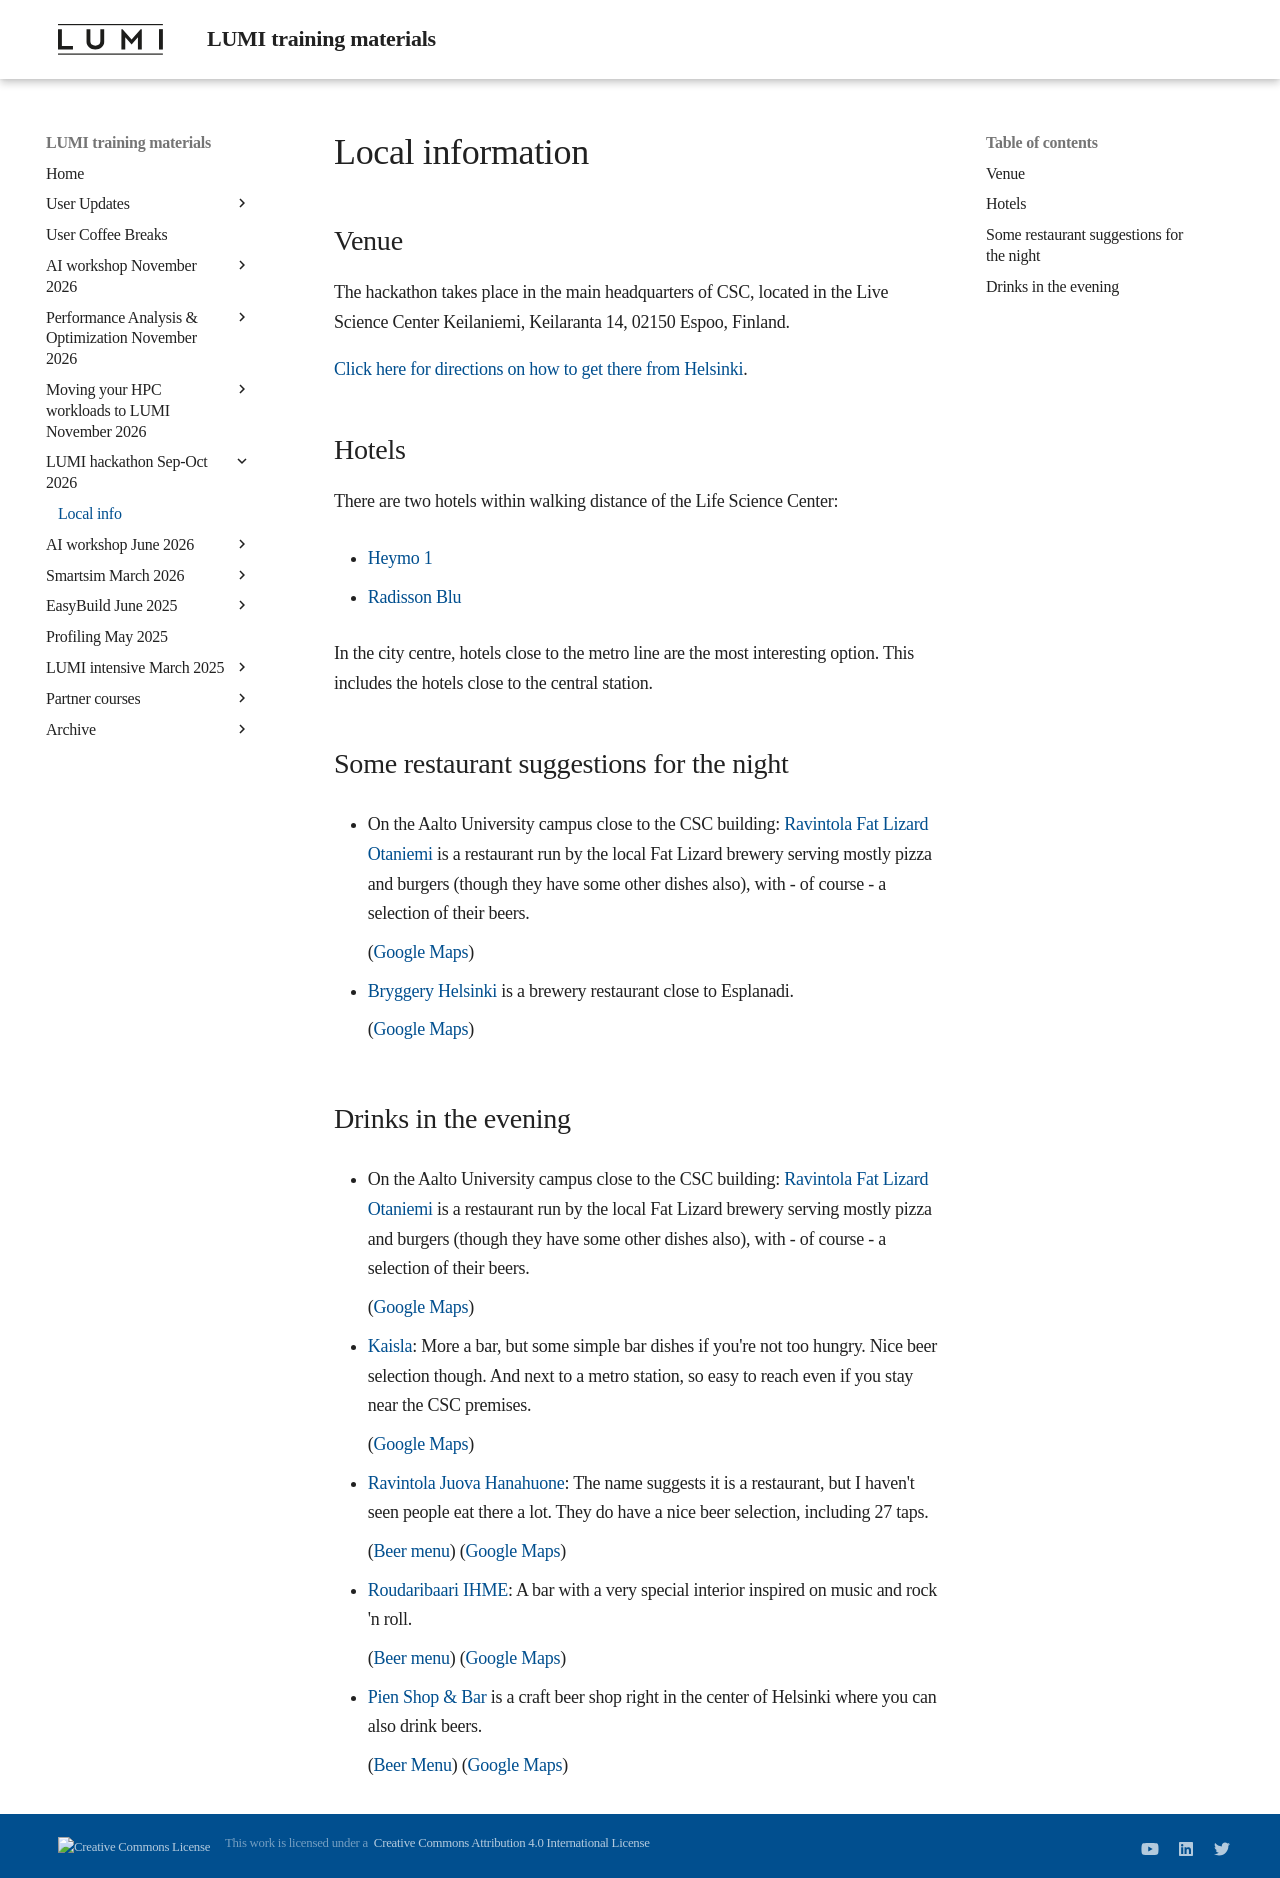

repository: Lumi-supercomputer/LUMI-training-materials · page: Hackathon-20260928/localinfo/index.html · generator: mkdocs

# Local information

## Venue

The hackathon takes place in the main headquarters of CSC, located in the 
Live Science Center Keilaniemi, Keilaranta 14, 02150 Espoo, Finland.

[Click here for directions on how to get there from Helsinki](https://csc.fi/en/about-us/contact-information/#espoo-directions-and-accessibility).


## Hotels

There are two hotels within walking distance of the Life Science Center:

-   [Heymo 1](https://www.sokoshotels.fi/en/hotels/espoo/heymo-1)

-   [Radisson Blu](https://www.radissonhotels.com/en-us/hotels/radisson-blu-espoo)

In the city centre, hotels close to the metro line are the most interesting option.
This includes the hotels close to the central station.



## Some restaurant suggestions for the night

-   On the Aalto University campus close to the CSC building:
    [Ravintola Fat Lizard Otaniemi](https://www.ravintolafatlizard.fi/en/etusivu-english/)
    is a restaurant run by the local Fat Lizard brewery serving mostly pizza and burgers
    (though they have some other dishes also), with - of course - a selection of their beers.

    ([Google Maps](https://maps.app.goo.gl/imcFdNCzL1ZxWomXA))

-   [Bryggery Helsinki](https://helsinkibryggeribrewhouse.fi/en/)
    is a brewery restaurant close to Esplanadi.

    ([Google Maps](https://maps.app.goo.gl/s2NCiWz9ar9pghMS7))


## Drinks in the evening

-   On the Aalto University campus close to the CSC building:
    [Ravintola Fat Lizard Otaniemi](https://www.ravintolafatlizard.fi/en/etusivu-english/)
    is a restaurant run by the local Fat Lizard brewery serving mostly pizza and burgers
    (though they have some other dishes also), with - of course - a selection of their beers.

    ([Google Maps](https://maps.app.goo.gl/imcFdNCzL1ZxWomXA))

-   [Kaisla](https://www.raflaamo.fi/en/restaurant/helsinki/kaisla): More a bar, but some simple
    bar dishes if you're not too hungry. Nice beer selection though. And next to a metro station,
    so easy to reach even if you stay near the CSC premises.

    ([Google Maps](https://maps.app.goo.gl/HNuQYBrX4qNCDmNe9))

-   [Ravintola Juova Hanahuone](https://www.facebook.com/juovahanahuone): The name suggests
    it is a restaurant, but I haven't seen people eat there a lot. They do have a nice beer selection,
    including 27 taps.

    ([Beer menu](https://untappd.com/v/juova-hanahuone/10578290))
    ([Google Maps](https://maps.app.goo.gl/JHaB1fwtinD8ZprX6))

-   [Roudaribaari IHME](https://untappd.com/v/roudaribaari-ihme/11239436):
    A bar with a very special interior inspired on music and rock 'n roll.

    ([Beer menu](https://untappd.com/v/roudaribaari-ihme/11239436))
    ([Google Maps](https://maps.app.goo.gl/zJjqEahJUNySPiHi9))

-   [Pien Shop & Bar](https://pien.fi/en/) is a craft beer shop right in the center of Helsinki
    where you can also drink beers.

    ([Beer Menu](https://untappd.com/v/pien-shop/5214359))
    ([Google Maps](https://maps.app.goo.gl/ptKsVp4d6DABXfaLA))
